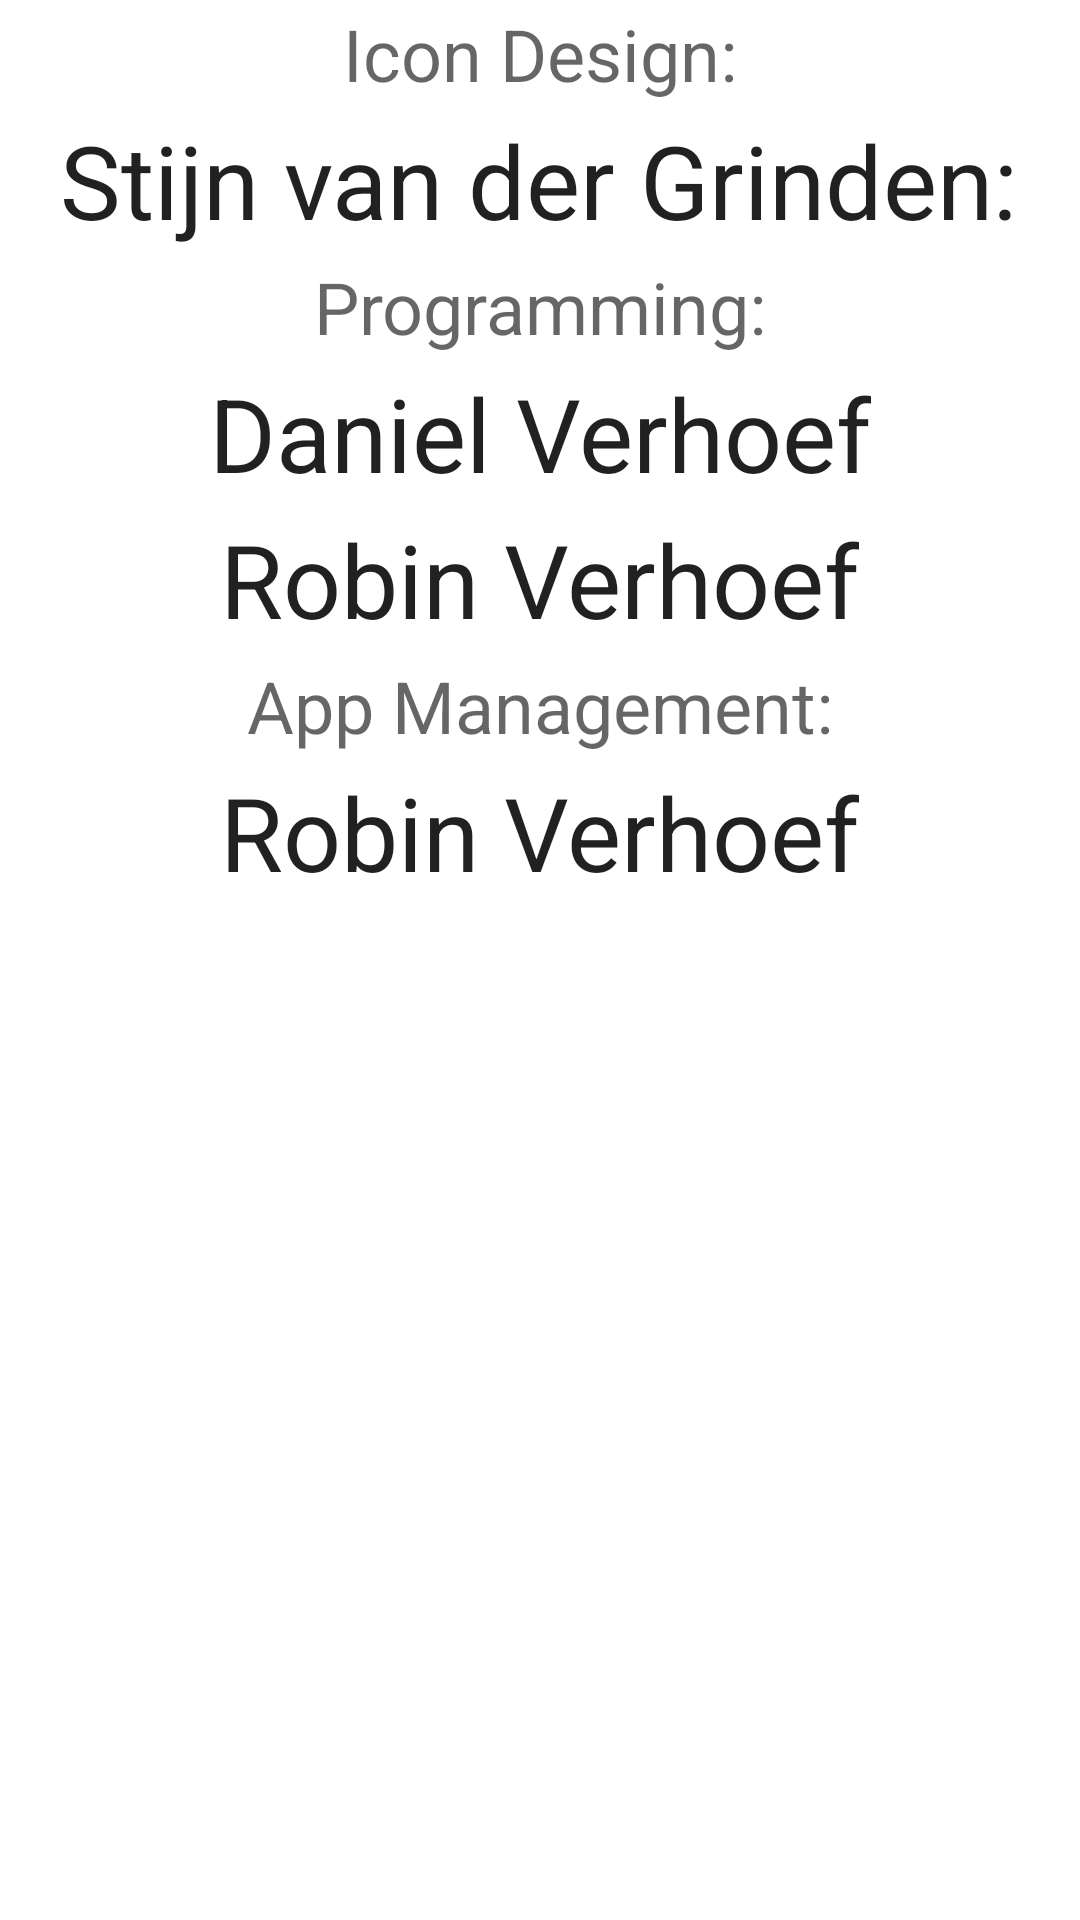

Here is an Android app screen rendered from its layout file. Give the layout XML and the strings, colors and styles it references.
<!-- AndroidManifest.xml: fallback theme Theme.MaterialComponents.DayNight.NoActionBar -->
<!-- res/layout/activity_about_us.xml -->
<?xml version="1.0" encoding="utf-8"?>
<LinearLayout xmlns:android="http://schemas.android.com/apk/res/android"
    xmlns:tools="http://schemas.android.com/tools"
    android:id="@+id/activity_about_us"
    android:layout_width="match_parent"
    android:layout_height="match_parent"
    android:paddingBottom="@dimen/activity_vertical_margin"
    android:paddingLeft="@dimen/activity_horizontal_margin"
    android:paddingRight="@dimen/activity_horizontal_margin"
    android:paddingTop="@dimen/activity_vertical_margin"
    android:orientation="vertical"
    tools:context="com.omegapps.twuicetheme.AboutUs">

    <TextView
        android:text="Icon Design:"
        android:layout_width="wrap_content"
        android:layout_height="wrap_content"
        android:layout_alignParentTop="true"
        android:layout_alignParentLeft="true"
        android:layout_alignParentStart="true"
        android:textAppearance="@style/TextAppearance.AppCompat.Medium"
        android:layout_marginBottom="5px"
        android:layout_gravity="center_horizontal"
        android:layout_marginTop="5px"
        android:textSize="24sp" />
    <TextView
        android:text="Stijn van der Grinden:"
        android:layout_width="wrap_content"
        android:layout_height="wrap_content"
        android:layout_alignParentTop="true"
        android:layout_alignParentLeft="true"
        android:layout_alignParentStart="true"
        android:textAppearance="@style/TextAppearance.AppCompat.Large"
        android:layout_marginBottom="5px"
        android:layout_gravity="center_horizontal"
        android:layout_marginTop="5px"
        android:textSize="34sp" />
    <TextView
        android:text="Programming:"
        android:layout_width="wrap_content"
        android:layout_height="wrap_content"
        android:layout_alignParentTop="true"
        android:layout_alignParentLeft="true"
        android:layout_alignParentStart="true"
        android:textAppearance="@style/TextAppearance.AppCompat.Medium"
        android:layout_marginBottom="5px"
        android:layout_gravity="center_horizontal"
        android:layout_marginTop="5px"
        android:textSize="24sp" />
    <TextView
        android:text="Daniel Verhoef"
        android:layout_width="wrap_content"
        android:layout_height="wrap_content"
        android:layout_alignParentTop="true"
        android:layout_alignParentLeft="true"
        android:layout_alignParentStart="true"
        android:textAppearance="@style/TextAppearance.AppCompat.Large"
        android:layout_marginBottom="5px"
        android:layout_gravity="center_horizontal"
        android:layout_marginTop="5px"
        android:textSize="34sp" />
    <TextView
        android:text="Robin Verhoef"
        android:layout_width="wrap_content"
        android:layout_height="wrap_content"
        android:layout_alignParentTop="true"
        android:layout_alignParentLeft="true"
        android:layout_alignParentStart="true"
        android:textAppearance="@style/TextAppearance.AppCompat.Large"
        android:layout_marginBottom="5px"
        android:layout_gravity="center_horizontal"
        android:layout_marginTop="5px"
        android:textSize="34sp" />
    <TextView
        android:text="App Management:"
        android:layout_width="wrap_content"
        android:layout_height="wrap_content"
        android:layout_alignParentTop="true"
        android:layout_alignParentLeft="true"
        android:layout_alignParentStart="true"
        android:textAppearance="@style/TextAppearance.AppCompat.Medium"
        android:layout_marginBottom="5px"
        android:layout_gravity="center_horizontal"
        android:layout_marginTop="5px"
        android:textSize="24sp" />
    <TextView
        android:text="Robin Verhoef"
        android:layout_width="wrap_content"
        android:layout_height="wrap_content"
        android:layout_alignParentTop="true"
        android:layout_alignParentLeft="true"
        android:layout_alignParentStart="true"
        android:textAppearance="@style/TextAppearance.AppCompat.Large"
        android:layout_marginBottom="5px"
        android:layout_gravity="center_horizontal"
        android:layout_marginTop="5px"
        android:textSize="34sp" />


</LinearLayout>
<!-- resources referenced by this layout -->
<resources>

</resources>
